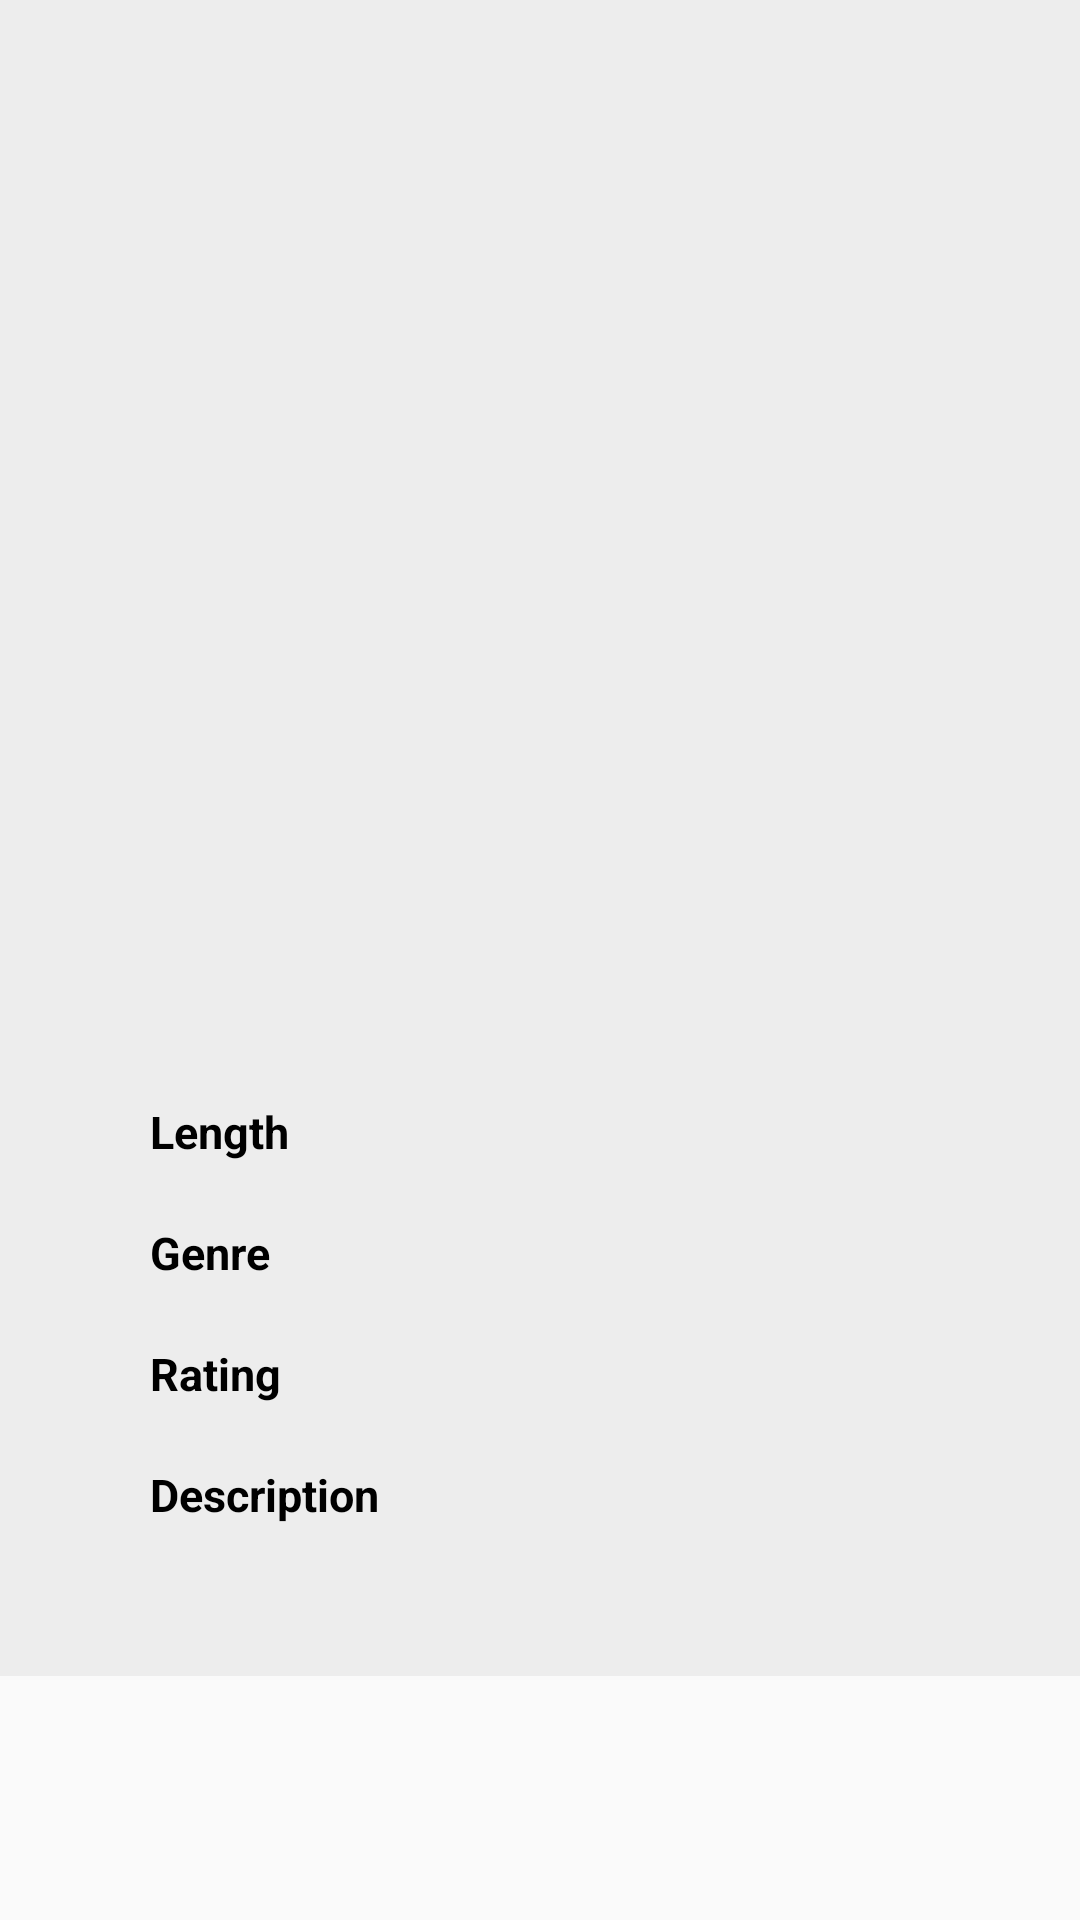

Reconstruct the res/layout file that produces this screen, plus the resources it refers to.
<!-- AndroidManifest.xml: application theme Theme.AppCompat.Light.NoActionBar -->
<!-- res/layout/watchlist_movie_fragment.xml -->
<?xml version="1.0" encoding="utf-8"?>
<FrameLayout
    xmlns:android="http://schemas.android.com/apk/res/android"
    xmlns:tools="http://schemas.android.com/tools"
    xmlns:app="http://schemas.android.com/apk/res-auto"
    android:layout_width="match_parent"
    android:layout_height="match_parent">

    <ScrollView
        android:layout_width="match_parent"
        android:layout_height="match_parent">

        <androidx.constraintlayout.widget.ConstraintLayout
            android:layout_width="match_parent"
            android:layout_height="match_parent"
            android:background="@color/dark_white">

            <ImageView
                android:id="@+id/poster"
                android:layout_width="175dp"
                android:layout_height="250dp"
                android:layout_marginTop="50dp"
                android:adjustViewBounds="true"
                app:layout_constraintTop_toTopOf="parent"
                app:layout_constraintRight_toRightOf="parent"
                app:layout_constraintLeft_toLeftOf="parent"/>

            <TextView
                android:id="@+id/movTitle"
                android:layout_width="wrap_content"
                android:layout_height="wrap_content"
                android:layout_marginTop="20dp"
                android:textSize="20sp"
                android:textColor="@color/black"
                app:layout_constraintLeft_toLeftOf="parent"
                app:layout_constraintRight_toRightOf="parent"
                app:layout_constraintTop_toBottomOf="@+id/poster"/>

            <TextView
                android:id="@+id/movLength"
                android:layout_width="wrap_content"
                android:layout_height="wrap_content"
                android:layout_marginTop="20dp"
                android:layout_marginLeft="50dp"
                android:text="@string/mLength"
                android:textSize="15sp"
                android:textColor="@color/black"
                android:textStyle="bold"
                app:layout_constraintLeft_toLeftOf="parent"
                app:layout_constraintTop_toBottomOf="@+id/movTitle"/>

            <TextView
                android:id="@+id/length"
                android:layout_width="wrap_content"
                android:layout_height="wrap_content"
                android:layout_marginLeft="20dp"
                android:textSize="15sp"
                android:textColor="@color/black"
                app:layout_constraintTop_toTopOf="@id/movLength"
                app:layout_constraintLeft_toRightOf="@id/movLength"/>

            <TextView
                android:id="@+id/movGenre"
                android:layout_width="wrap_content"
                android:layout_height="wrap_content"
                android:layout_marginTop="20dp"
                android:layout_marginLeft="50dp"
                android:text="@string/Genre"
                android:textSize="15sp"
                android:textColor="@color/black"
                android:textStyle="bold"
                app:layout_constraintLeft_toLeftOf="parent"
                app:layout_constraintTop_toBottomOf="@+id/length"/>

            <TextView
                android:id="@+id/genre"
                android:layout_width="wrap_content"
                android:layout_height="wrap_content"
                android:layout_marginLeft="20dp"
                android:textSize="15sp"
                android:textColor="@color/black"
                app:layout_constraintTop_toTopOf="@+id/movGenre"
                app:layout_constraintLeft_toRightOf="@id/movGenre"/>

            <TextView
                android:id="@+id/movRating"
                android:layout_width="wrap_content"
                android:layout_height="wrap_content"
                android:layout_marginTop="20dp"
                android:layout_marginLeft="50dp"
                android:text="@string/Rating"
                android:textSize="15sp"
                android:textColor="@color/black"
                android:textStyle="bold"
                app:layout_constraintLeft_toLeftOf="parent"
                app:layout_constraintTop_toBottomOf="@+id/genre"/>

            <TextView
                android:id="@+id/rating"
                android:layout_width="wrap_content"
                android:layout_height="wrap_content"
                android:layout_marginLeft="20dp"
                android:textSize="15dp"
                android:textColor="@color/black"
                app:layout_constraintTop_toTopOf="@+id/movRating"
                app:layout_constraintLeft_toRightOf="@id/movRating"/>

            <TextView
                android:id="@+id/movDescription"
                android:layout_width="wrap_content"
                android:layout_height="wrap_content"
                android:layout_marginTop="20dp"
                android:layout_marginLeft="50dp"
                android:text="@string/Description"
                android:textSize="15sp"
                android:textColor="@color/black"
                android:textStyle="bold"
                app:layout_constraintLeft_toLeftOf="parent"
                app:layout_constraintTop_toBottomOf="@+id/rating"/>

            <TextView
                android:id="@+id/description"
                android:layout_width="325dp"
                android:layout_height="wrap_content"
                android:layout_marginLeft="50dp"
                android:layout_marginTop="10dp"
                android:textSize="15dp"
                android:textColor="@color/black"
                app:layout_constraintTop_toBottomOf="@+id/movDescription"
                app:layout_constraintLeft_toLeftOf="parent"/>

            <Space
                android:layout_width="match_parent"
                android:layout_height="20dp"
                app:layout_constraintTop_toBottomOf="@id/description"
                app:layout_constraintLeft_toLeftOf="parent"/>

        </androidx.constraintlayout.widget.ConstraintLayout>
    </ScrollView>

</FrameLayout>
<!-- resources referenced by this layout -->
<resources>
  <color name="black">#FF000000</color>
  <color name="dark_white">#ededed</color>
  <string name="Description">Description</string>
  <string name="Genre">Genre</string>
  <string name="Rating">Rating</string>
  <string name="mLength">Length</string>
</resources>
